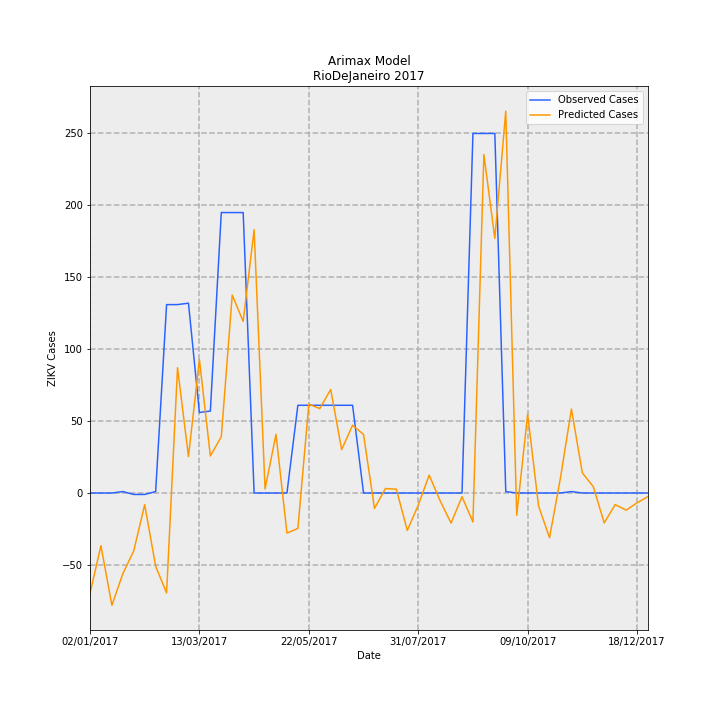

The table this chart was drawn from, first rows:
Date, predictions_incidence, observed_incidence, Predicted Cases, Observed Cases, error
02/01/2017, -0.4173, 0.0, -69.77, 0.0, 69.77
09/01/2017, -0.2192, 0.0, -36.65, 0.0, 36.65
16/01/2017, -0.4669, 0.0, -78.07, 0.0, 78.07
23/01/2017, -0.3357, 0.005981, -56.13, 1.0, 57.13
30/01/2017, -0.2402, -0.005981, -40.16, -1.0, 39.16
06/02/2017, -0.04851, -0.005981, -8.111, -1.0, 7.111
13/02/2017, -0.3047, 0.005981, -50.94, 1.0, 51.94
20/02/2017, -0.4156, 0.7835, -69.49, 131.0, 200.5
27/02/2017, 0.5212, 0.7835, 87.15, 131.0, 43.85
06/03/2017, 0.1515, 0.7895, 25.33, 132.0, 106.7
13/03/2017, 0.5548, 0.3349, 92.76, 56.0, -36.76
20/03/2017, 0.154, 0.3409, 25.74, 57.0, 31.26
27/03/2017, 0.2343, 1.166, 39.17, 195.0, 155.8
03/04/2017, 0.8232, 1.166, 137.6, 195.0, 57.37
10/04/2017, 0.7135, 1.166, 119.3, 195.0, 75.71
17/04/2017, 1.095, 0.0, 183.1, 0.0, -183.1
24/04/2017, 0.01671, 0.0, 2.794, 0.0, -2.794
01/05/2017, 0.2441, 0.0, 40.82, 0.0, -40.82
08/05/2017, -0.1666, 0.0, -27.86, 0.0, 27.86
15/05/2017, -0.1474, 0.3649, -24.64, 61.0, 85.64
22/05/2017, 0.3695, 0.3649, 61.78, 61.0, -0.7773
29/05/2017, 0.351, 0.3649, 58.68, 61.0, 2.322
05/06/2017, 0.4308, 0.3649, 72.03, 61.0, -11.03
12/06/2017, 0.1805, 0.3649, 30.18, 61.0, 30.82
19/06/2017, 0.2819, 0.3649, 47.14, 61.0, 13.86
26/06/2017, 0.2434, 0.0, 40.69, 0.0, -40.69
03/07/2017, -0.06389, 0.0, -10.68, 0.0, 10.68
10/07/2017, 0.01865, 0.0, 3.119, 0.0, -3.119
17/07/2017, 0.01575, 0.0, 2.633, 0.0, -2.633
24/07/2017, -0.1558, 0.0, -26.05, 0.0, 26.05
31/07/2017, -0.05062, 0.0, -8.463, 0.0, 8.463
07/08/2017, 0.07417, 0.0, 12.4, 0.0, -12.4
14/08/2017, -0.03204, 0.0, -5.357, 0.0, 5.357
21/08/2017, -0.1251, 0.0, -20.91, 0.0, 20.91
28/08/2017, -0.01526, 0.0, -2.551, 0.0, 2.551
04/09/2017, -0.1206, 1.495, -20.16, 250.0, 270.2
11/09/2017, 1.408, 1.495, 235.4, 250.0, 14.63
18/09/2017, 1.059, 1.495, 177, 250.0, 72.97
25/09/2017, 1.588, 0.005981, 265.5, 1.0, -264.5
02/10/2017, -0.09244, 0.0, -15.45, 0.0, 15.45
09/10/2017, 0.3273, 0.0, 54.73, 0.0, -54.73
16/10/2017, -0.05455, 0.0, -9.121, 0.0, 9.121
23/10/2017, -0.1857, 0.0, -31.05, 0.0, 31.05
30/10/2017, 0.06305, 0.0, 10.54, 0.0, -10.54
06/11/2017, 0.3491, 0.005981, 58.37, 1.0, -57.37
13/11/2017, 0.08371, 0.0, 13.99, 0.0, -13.99
20/11/2017, 0.02623, 0.0, 4.385, 0.0, -4.385
27/11/2017, -0.1244, 0.0, -20.79, 0.0, 20.79
04/12/2017, -0.04795, 0.0, -8.016, 0.0, 8.016
11/12/2017, -0.07134, 0.0, -11.93, 0.0, 11.93
18/12/2017, -0.04084, 0.0, -6.829, 0.0, 6.829
25/12/2017, -0.01475, 0.0, -2.466, 0.0, 2.466
